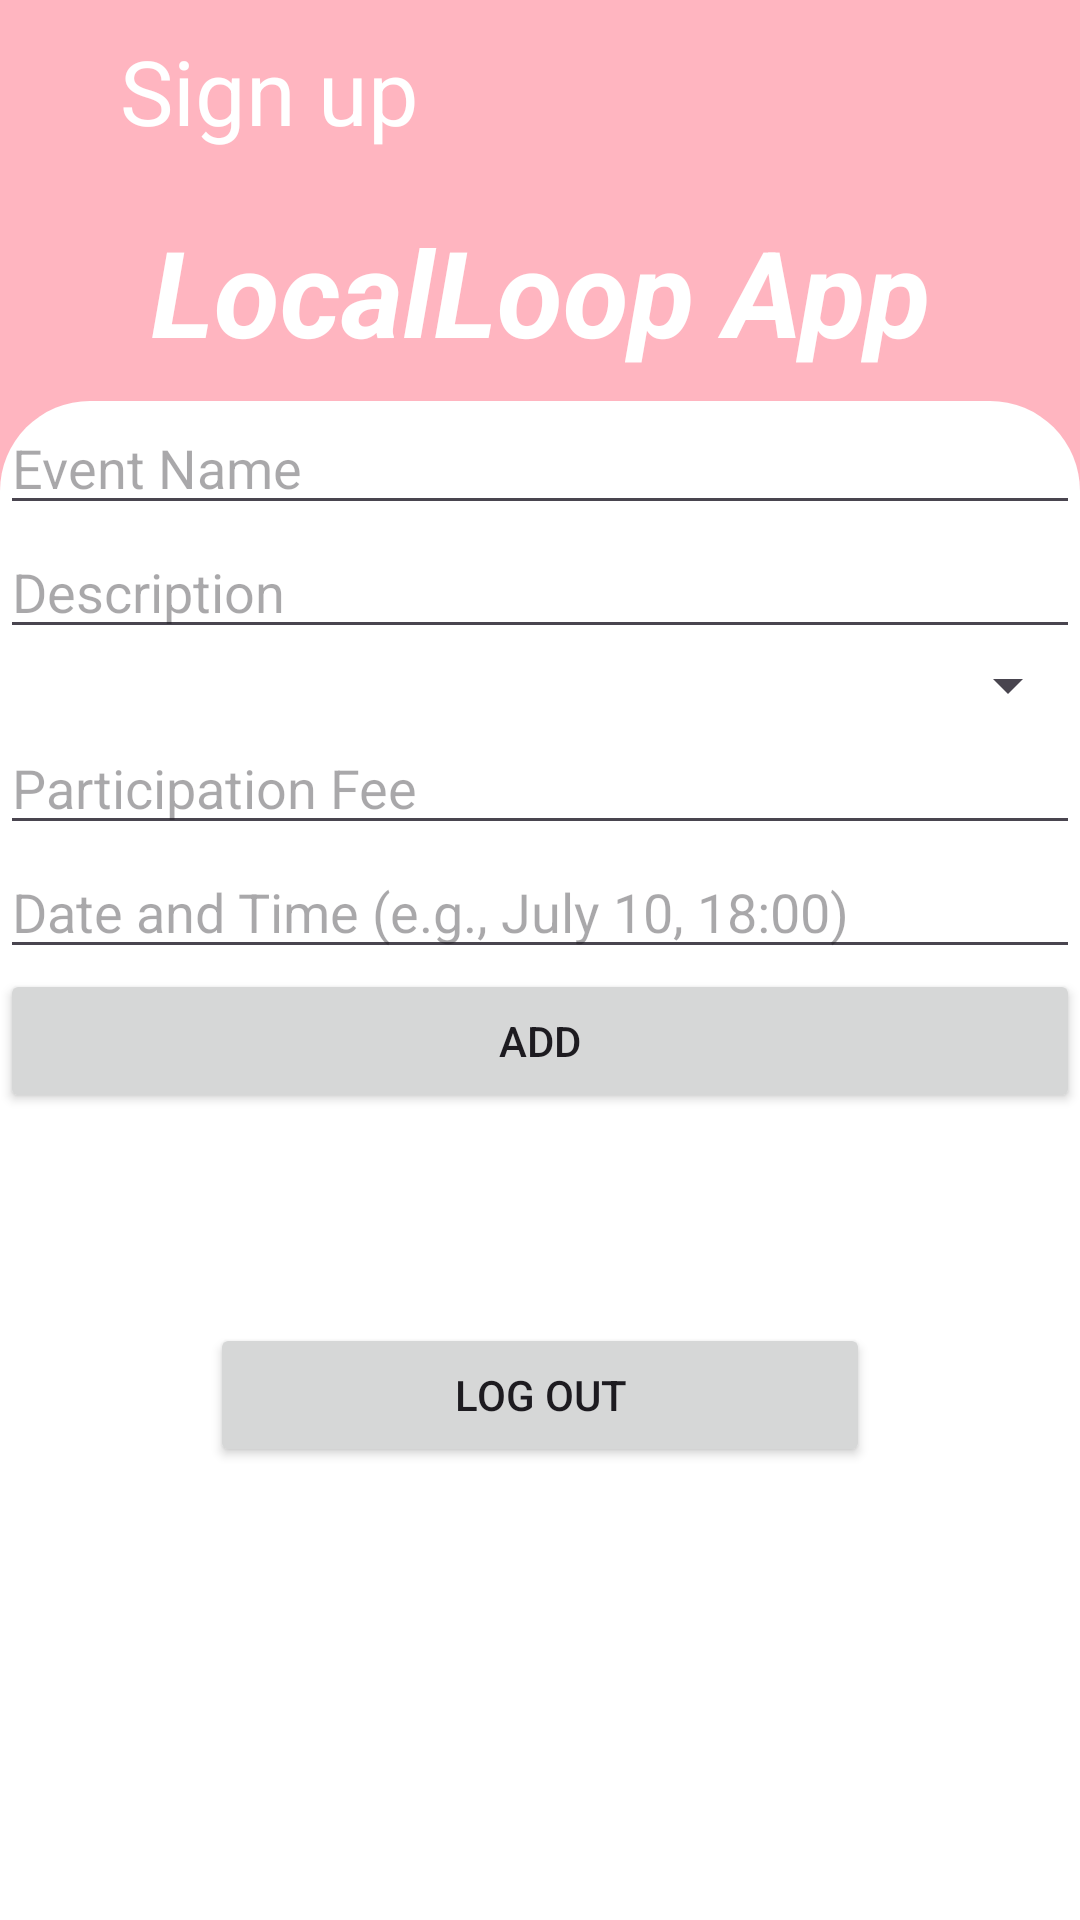

Produce the Android XML layout that renders to this screen, including the resource entries it uses.
<!-- AndroidManifest.xml: application theme Theme.LocalLoopApp -->
<!-- res/layout/activity_add_event.xml -->
<?xml version="1.0" encoding="utf-8"?>
<RelativeLayout xmlns:android="http://schemas.android.com/apk/res/android"
    xmlns:app="http://schemas.android.com/apk/res-auto"
    xmlns:tools="http://schemas.android.com/tools"
    android:id="@+id/main"
    android:layout_width="match_parent"
    android:layout_height="match_parent"
    android:background="@color/light_pink"
    tools:context=".MainActivity">
    <LinearLayout
        android:layout_width="match_parent"
        android:layout_height="match_parent"
        android:orientation="vertical">
        <LinearLayout
            android:layout_width="match_parent"
            android:layout_height="wrap_content"
            android:padding="5dp"
            android:orientation="horizontal">
            <ImageView
                android:layout_width="wrap_content"
                android:layout_height="wrap_content"
                android:onClick="back"
                android:src="@drawable/baseline_arrow_back_24"
                app:tint="@color/white"
                android:padding="15dp"/>
            <TextView
                android:layout_width="wrap_content"
                android:layout_height="wrap_content"
                android:padding="5dp"
                android:text="Sign up"
                android:textColor="@color/white"
                android:textSize="30sp"/>

        </LinearLayout>

        <TextView
            android:layout_width="wrap_content"
            android:layout_height="wrap_content"
            android:layout_gravity="center"
            android:gravity="center"
            android:padding="0dp"
            android:text="LocalLoop App"
            android:textAllCaps="false"
            android:textColor="@color/white"
            android:textSize="40sp"
            android:layout_marginTop="10dp"
            android:textStyle="bold|italic" />

        <LinearLayout
            android:layout_width="match_parent"
            android:layout_height="match_parent"
            android:background="@drawable/round_border"
            android:orientation="vertical"
            android:layout_marginTop="10dp">

    <LinearLayout
        android:orientation="vertical"
        android:layout_width="match_parent"
        android:layout_height="wrap_content">

        <EditText
            android:id="@+id/editTextEventName"
            android:layout_width="match_parent"
            android:layout_height="wrap_content"
            android:hint="Event Name"/>

        <EditText
            android:id="@+id/editTextEventDescription"
            android:layout_width="match_parent"
            android:layout_height="wrap_content"
            android:hint="Description"/>

        <Spinner
            android:id="@+id/spinnerCategory"
            android:layout_width="match_parent"
            android:layout_height="wrap_content"/>

        <EditText
            android:id="@+id/editTextFee"
            android:layout_width="match_parent"
            android:layout_height="wrap_content"
            android:inputType="numberDecimal"
            android:hint="Participation Fee"/>

        <EditText
            android:id="@+id/editTextDateTime"
            android:layout_width="match_parent"
            android:layout_height="wrap_content"
            android:hint="Date and Time (e.g., July 10, 18:00)"/>

        <Button
            android:id="@+id/buttonSubmitEvent"
            android:layout_width="match_parent"
            android:layout_height="wrap_content"
            android:onClick="addEvent"
            android:text="ADD"/>

        <Button
            android:layout_width="match_parent"
            android:layout_height="wrap_content"
            android:layout_margin="70dp"
            android:onClick="logout"
            android:text="LOG OUT"/>

    </LinearLayout>

        </LinearLayout>

    </LinearLayout>


</RelativeLayout>
<!-- resources referenced by this layout -->
<resources>
  <color name="light_pink">#FFB5C0</color>
  <color name="white">#FFFFFFFF</color>
  <!-- drawable round_border (drawable) -->
  <?xml version="1.0" encoding="utf-8"?>
  <shape android:shape="rectangle" xmlns:android="http://schemas.android.com/apk/res/android">
  <solid android:color="@color/white"/>
      <corners android:topLeftRadius="30dp"
          android:topRightRadius="30dp"/>
  </shape>
  <style name="Theme.LocalLoopApp" parent="Base.Theme.LocalLoopApp" />
  <style name="Base.Theme.LocalLoopApp" parent="Theme.Material3.DayNight.NoActionBar">
          
          
      </style>
</resources>
